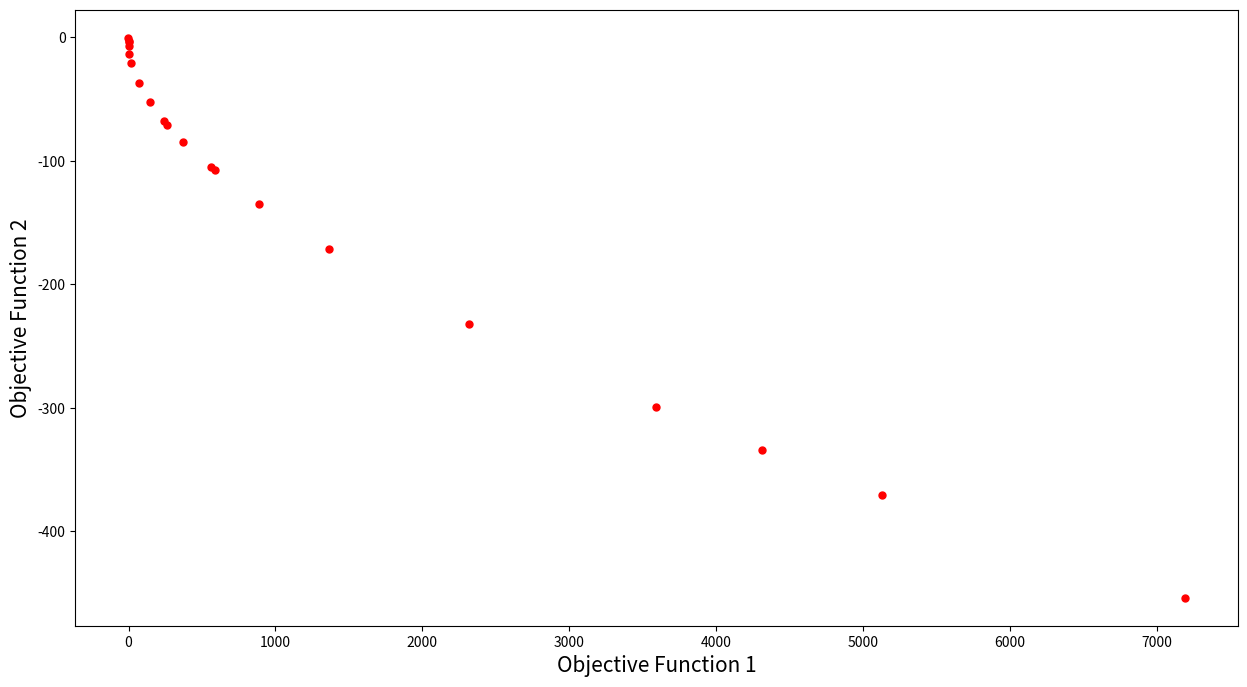

Recreate this plot in Python.
import math
import random
import matplotlib.pyplot as plt

population = 20
max_gen = 11
min_value= -20
max_value= 20

def objective1(x):
    y = -x**3
    return y

def objective2(x):
    y = -(x-2)**2
    #y = -x**2
    return y


def index_locator(a,list):
    for i in range(0,len(list)):
        if list[i] == a:
            return i
    return -1

def sort_by_values(list1, values):
    sorted_list = []
    while(len(sorted_list)!=len(list1)):
        if index_locator(min(values),values) in list1:
            sorted_list.append(index_locator(min(values),values))
        values[index_locator(min(values),values)] = math.inf
    return sorted_list

def crowding_distance(values1, values2, front):
    distance = [0 for i in range(0,len(front))]
    sorted1 = sort_by_values(front, values1[:])
    sorted2 = sort_by_values(front, values2[:])
    distance[0] = 9999999999999999
    distance[len(front) - 1] = 9999999999999999
    for k in range(1,len(front)-1):
        distance[k] = distance[k]+ (values1[sorted1[k+1]] - values2[sorted1[k-1]])/(max(values1)-min(values1))
    for k in range(1,len(front)-1):
        distance[k] = distance[k]+ (values1[sorted2[k+1]] - values2[sorted2[k-1]])/(max(values2)-min(values2))
    return distance

def crossover(a,b):
    r=random.random()
    if r>0.5:
        return mutation((a+b)/2)
    else:
        return mutation((a-b)/2)

def mutation(solution):
    mutation_prob = random.random()
    if mutation_prob <1:
        solution = min_value+(max_value-min_value)*random.random()
    return solution

def non_dominated_sorting_algorithm(values1, values2):
    S=[[] for i in range(0,len(values1))]
    front = [[]]
    n=[0 for i in range(0,len(values1))]
    rank = [0 for i in range(0, len(values1))]

    for p in range(0,len(values1)):
        S[p]=[]
        n[p]=0
        for q in range(0, len(values1)):
            if (values1[p] > values1[q] and values2[p] > values2[q]) or (values1[p] >= values1[q] and values2[p] > values2[q]) or (values1[p] > values1[q] and values2[p] >= values2[q]):
                if q not in S[p]:
                    S[p].append(q)
            elif (values1[q] > values1[p] and values2[q] > values2[p]) or (values1[q] >= values1[p] and values2[q] > values2[p]) or (values1[q] > values1[p] and values2[q] >= values2[p]):
                n[p] = n[p] + 1
        if n[p]==0:
            rank[p] = 0
            if p not in front[0]:
                front[0].append(p)
    i = 0
    while(front[i] != []):
        Q=[]
        for p in front[i]:
            for q in S[p]:
                n[q] =n[q] - 1
                if( n[q]==0):
                    rank[q]=i+1
                    if q not in Q:
                        Q.append(q)
        i = i+1
        front.append(Q)
    del front[len(front)-1]
    return front

def nsga2(population,max_gen,min_value,max_value):
    
    gen_no=0
    solution=[min_value+(max_value-min_value)*random.random() for i in range(0,population)]
    
    while(gen_no<max_gen):
        objective1_values = [objective1(solution[i])for i in range(0,population)]
        objective2_values = [objective2(solution[i])for i in range(0,population)]
        #print("objective1_values : ",objective1_values)
        #print("objective2_values : ",objective2_values)
        non_dominated_sorted_solution = non_dominated_sorting_algorithm(objective1_values[:],objective2_values[:])
        print('Best Front for Generation:',gen_no)
        for values in non_dominated_sorted_solution[0]:
            print(round(solution[values],3),end=" ")
        print("\n")
        crowding_distance_values=[]
        for i in range(0,len(non_dominated_sorted_solution)):
            crowding_distance_values.append(crowding_distance(objective1_values[:],objective2_values[:],non_dominated_sorted_solution[i][:]))
        solution2 = solution[:] # offspring??
        
        while(len(solution2)!=2*population):
            a1 = random.randint(0,population-1)
            b1 = random.randint(0,population-1)
            solution2.append(crossover(solution[a1],solution[b1]))
        objective1_values2 = [objective1(solution2[i])for i in range(0,2*population)]
        objective2_values2 = [objective2(solution2[i])for i in range(0,2*population)]
        non_dominated_sorted_solution2 = non_dominated_sorting_algorithm(objective1_values2[:],objective2_values2[:])
        crowding_distance_values2=[]
        for i in range(0,len(non_dominated_sorted_solution2)):
            crowding_distance_values2.append(crowding_distance(objective1_values2[:],objective2_values2[:],non_dominated_sorted_solution2[i][:]))
        new_solution= []
        for i in range(0,len(non_dominated_sorted_solution2)):
            non_dominated_sorted_solution2_1 = [index_locator(non_dominated_sorted_solution2[i][j],non_dominated_sorted_solution2[i] ) for j in range(0,len(non_dominated_sorted_solution2[i]))]
            front22 = sort_by_values(non_dominated_sorted_solution2_1[:], crowding_distance_values2[i][:])
            front = [non_dominated_sorted_solution2[i][front22[j]] for j in range(0,len(non_dominated_sorted_solution2[i]))]
            front.reverse()
            for value in front:
                new_solution.append(value)
                if(len(new_solution)==population):
                    break
            if (len(new_solution) == population):
                break
        solution = [solution2[i] for i in new_solution]
        gen_no = gen_no + 1
    return [objective1_values, objective2_values ,non_dominated_sorted_solution]

def non_dominating_curve_plotter(objective1_values, objective2_values):
    fig = plt.figure(figsize=(15,8))
    objective1 = [i  for i in objective1_values]
    objective2 = [j  for j in objective2_values]
    plt.xlabel('Objective Function 1', fontsize=15)
    plt.ylabel('Objective Function 2', fontsize=15)
    plt.scatter(objective1, objective2, c='red', s=25)
    fig.savefig("non_dominated.png",dpi=600)

if __name__ == '__main__':
    objective1_values, objective2_values , non_dominated_sorted_solution = nsga2(population,max_gen,min_value,max_value)
    non_dominating_curve_plotter(objective1_values, objective2_values)